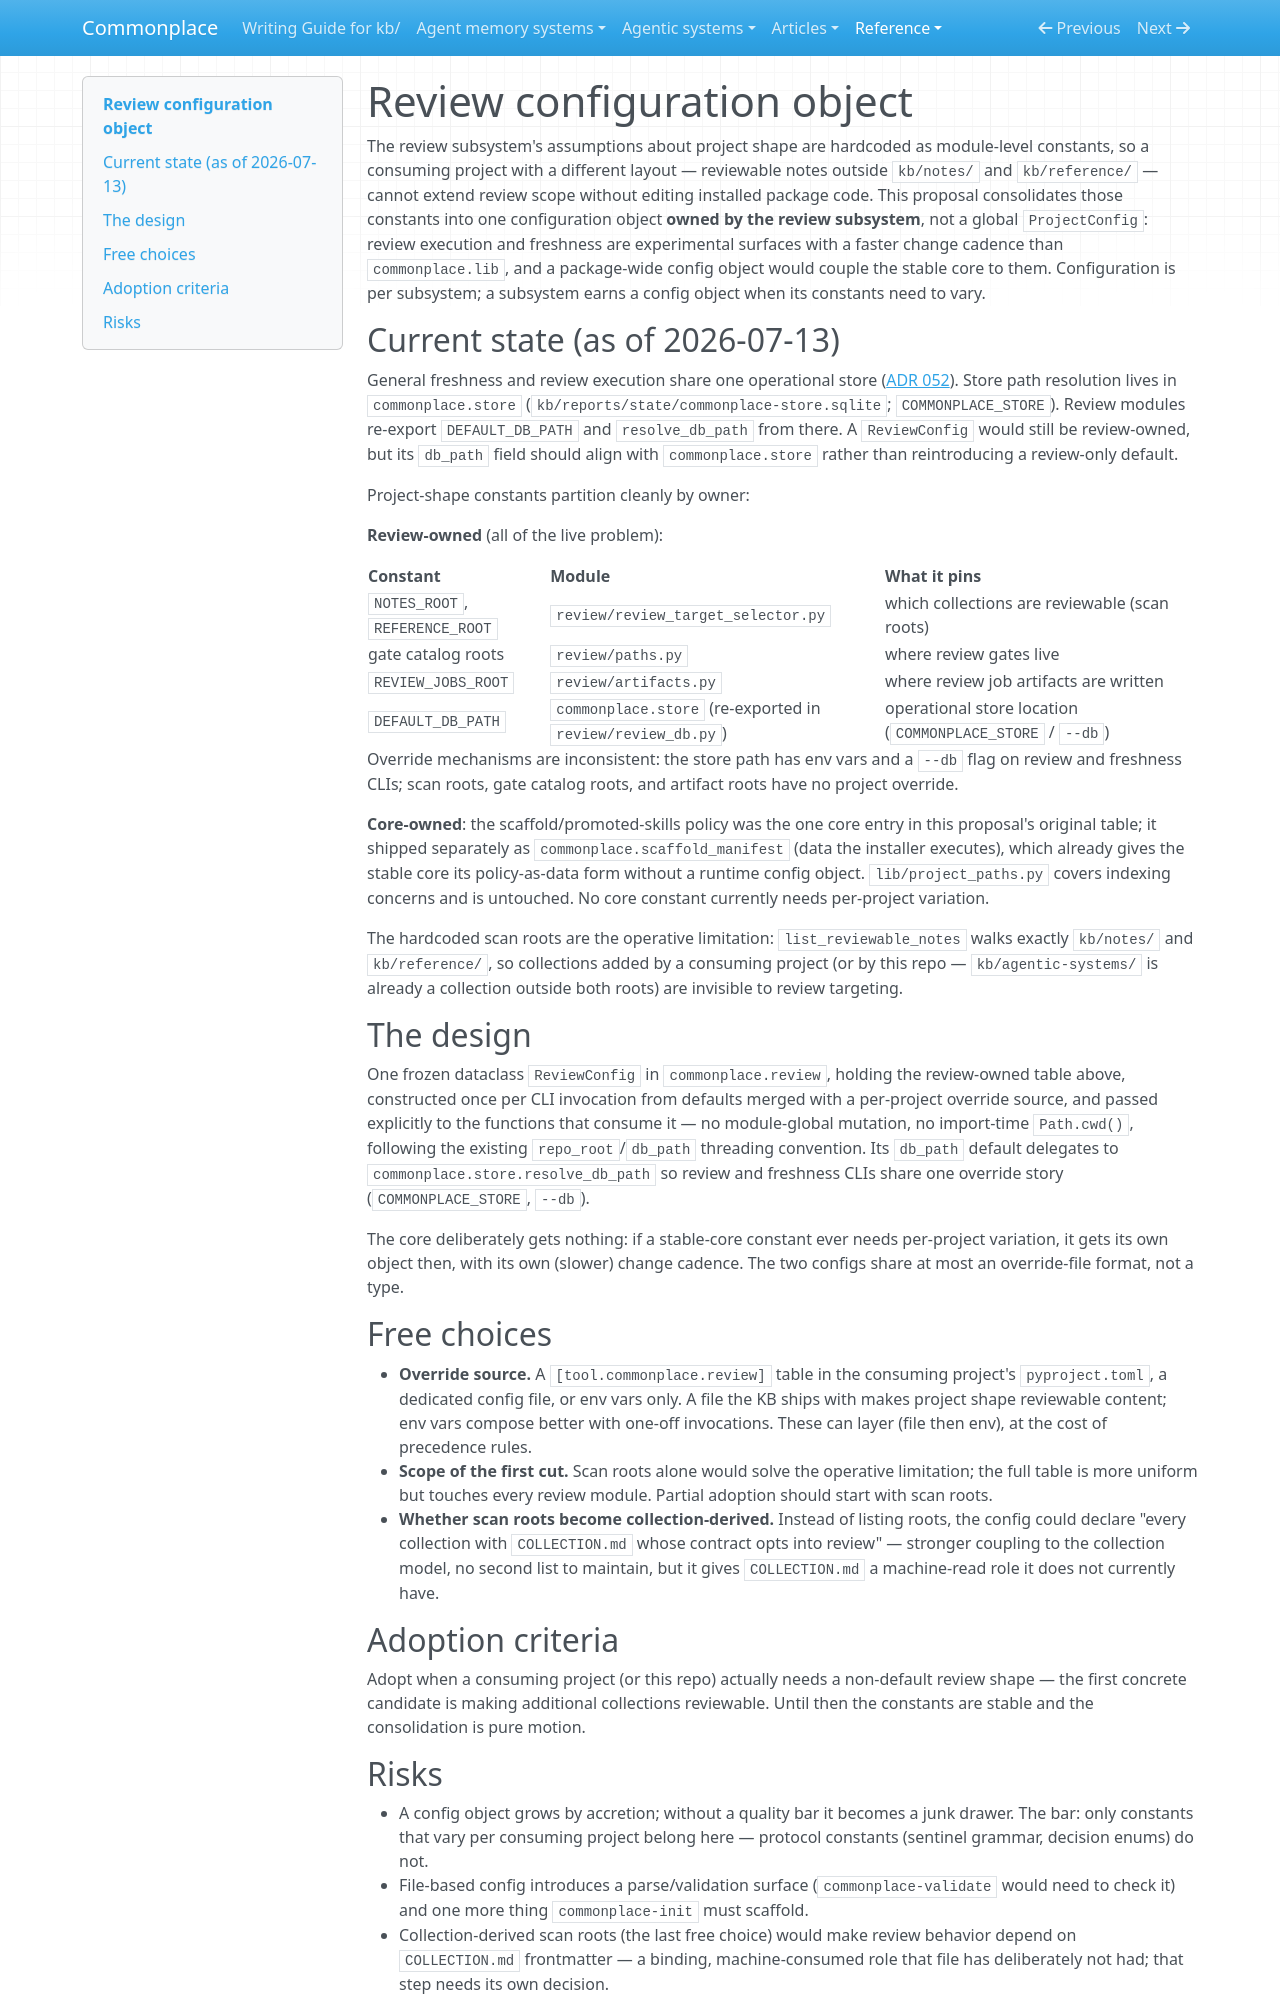

repository: zby/commonplace · page: reference/proposals/review-configuration-object/index.html · generator: mkdocs

---
description: "Proposal: give commonplace.review a ReviewConfig for review scan roots, gate and artifact locations, and database path with project overrides, without introducing a global ProjectConfig"
type: reference/types/design-proposal.md
tags: [kb-maintenance, review-system]
---

# Review configuration object

The review subsystem's assumptions about project shape are hardcoded as module-level constants, so a consuming project with a different layout — reviewable notes outside `kb/notes/` and `kb/reference/` — cannot extend review scope without editing installed package code. This proposal consolidates those constants into one configuration object **owned by the review subsystem**, not a global `ProjectConfig`: review execution and freshness are experimental surfaces with a faster change cadence than `commonplace.lib`, and a package-wide config object would couple the stable core to them. Configuration is per subsystem; a subsystem earns a config object when its constants need to vary.

## Current state (as of 2026-07-13)

General freshness and review execution share one operational store ([ADR 052](../adr/052-general-freshness-store-review-first-migration.md)). Store path resolution lives in `commonplace.store` (`kb/reports/state/commonplace-store.sqlite`; `COMMONPLACE_STORE`). Review modules re-export `DEFAULT_DB_PATH` and `resolve_db_path` from there. A `ReviewConfig` would still be review-owned, but its `db_path` field should align with `commonplace.store` rather than reintroducing a review-only default.

Project-shape constants partition cleanly by owner:

**Review-owned** (all of the live problem):

| Constant | Module | What it pins |
|---|---|---|
| `NOTES_ROOT`, `REFERENCE_ROOT` | `review/review_target_selector.py` | which collections are reviewable (scan roots) |
| gate catalog roots | `review/paths.py` | where review gates live |
| `REVIEW_JOBS_ROOT` | `review/artifacts.py` | where review job artifacts are written |
| `DEFAULT_DB_PATH` | `commonplace.store` (re-exported in `review/review_db.py`) | operational store location (`COMMONPLACE_STORE` / `--db`) |

Override mechanisms are inconsistent: the store path has env vars and a `--db` flag on review and freshness CLIs; scan roots, gate catalog roots, and artifact roots have no project override.

**Core-owned**: the scaffold/promoted-skills policy was the one core entry in this proposal's original table; it shipped separately as `commonplace.scaffold_manifest` (data the installer executes), which already gives the stable core its policy-as-data form without a runtime config object. `lib/project_paths.py` covers indexing concerns and is untouched. No core constant currently needs per-project variation.

The hardcoded scan roots are the operative limitation: `list_reviewable_notes` walks exactly `kb/notes/` and `kb/reference/`, so collections added by a consuming project (or by this repo — `kb/agentic-systems/` is already a collection outside both roots) are invisible to review targeting.

## The design

One frozen dataclass `ReviewConfig` in `commonplace.review`, holding the review-owned table above, constructed once per CLI invocation from defaults merged with a per-project override source, and passed explicitly to the functions that consume it — no module-global mutation, no import-time `Path.cwd()`, following the existing `repo_root`/`db_path` threading convention. Its `db_path` default delegates to `commonplace.store.resolve_db_path` so review and freshness CLIs share one override story (`COMMONPLACE_STORE`, `--db`).

The core deliberately gets nothing: if a stable-core constant ever needs per-project variation, it gets its own object then, with its own (slower) change cadence. The two configs share at most an override-file format, not a type.

## Free choices

- **Override source.** A `[tool.commonplace.review]` table in the consuming project's `pyproject.toml`, a dedicated config file, or env vars only. A file the KB ships with makes project shape reviewable content; env vars compose better with one-off invocations. These can layer (file then env), at the cost of precedence rules.
- **Scope of the first cut.** Scan roots alone would solve the operative limitation; the full table is more uniform but touches every review module. Partial adoption should start with scan roots.
- **Whether scan roots become collection-derived.** Instead of listing roots, the config could declare "every collection with `COLLECTION.md` whose contract opts into review" — stronger coupling to the collection model, no second list to maintain, but it gives `COLLECTION.md` a machine-read role it does not currently have.

## Adoption criteria

Adopt when a consuming project (or this repo) actually needs a non-default review shape — the first concrete candidate is making additional collections reviewable. Until then the constants are stable and the consolidation is pure motion.
